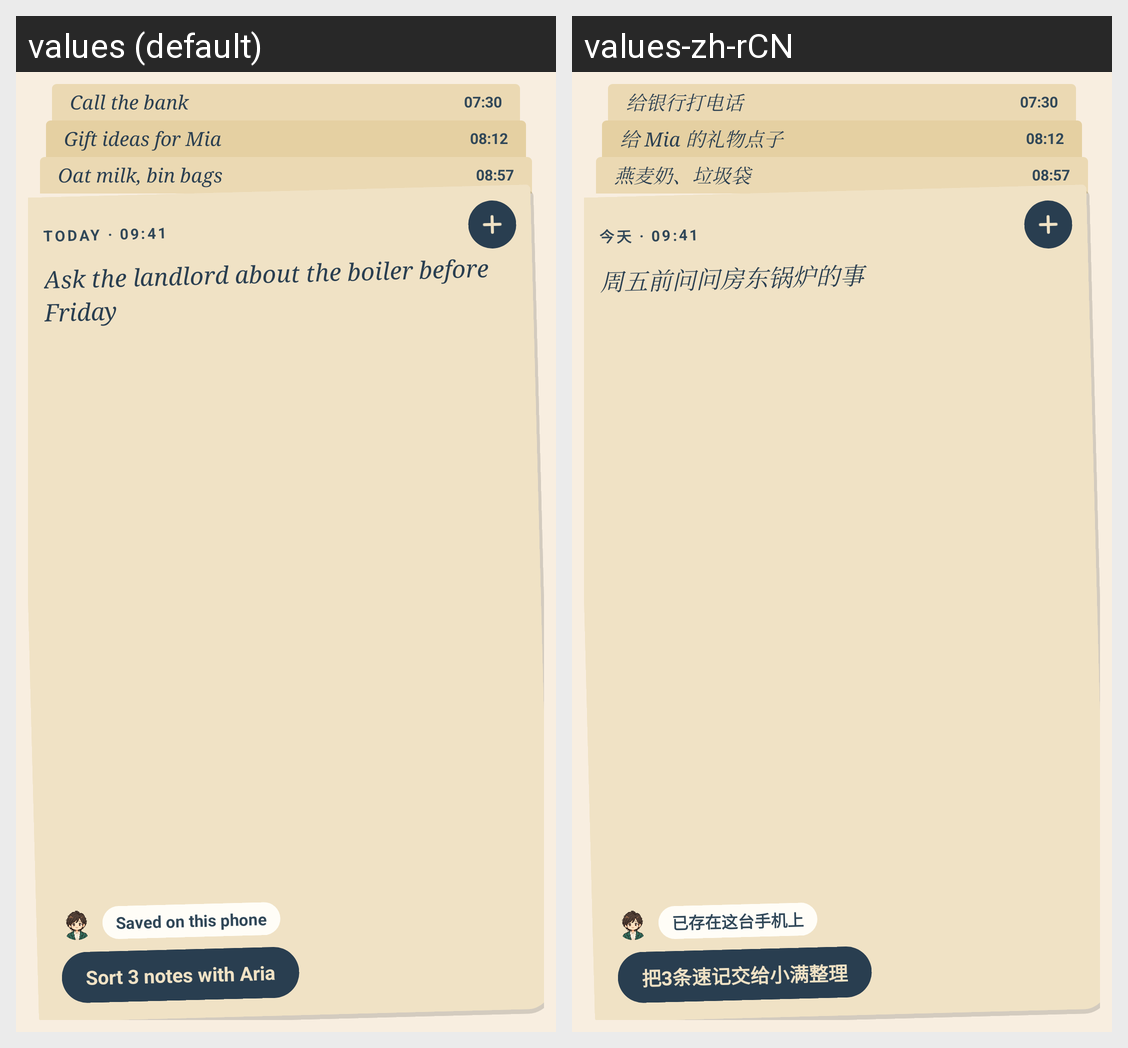

Locale-by-locale string values for the Android screen shown in this grid:
Android screen res/layout/widget_preview_note.xml rendered under 2 locales, left to right: values (default), values-zh-rCN. Device: Nexus 5 (rendered at 1080×1920; each locale shown at half size, 540×960, under a caption strip naming it); theme Screen.
Strings drawn on this screen, with the default value and each locale's value (text and hints the layout hard-codes, and strings that could not be matched under every locale, appear in the picture but are not listed):

preview_note_older_three
  values: Call the bank
  values-zh-rCN: 给银行打电话

preview_note_older_two
  values: Gift ideas for Mia
  values-zh-rCN: 给 Mia 的礼物点子

preview_note_older
  values: Oat milk, bin bags
  values-zh-rCN: 燕麦奶、垃圾袋

preview_note_when
  values: Today · 09:41
  values-zh-rCN: 今天 · 09:41

preview_note_text
  values: Ask the landlord about the boiler before Friday
  values-zh-rCN: 周五前问问房东锅炉的事

note_state_local
  values: Saved on this phone
  values-zh-rCN: 已存在这台手机上

preview_note_sort
  values: Sort 3 notes with Aria
  values-zh-rCN: 把3条速记交给小满整理
